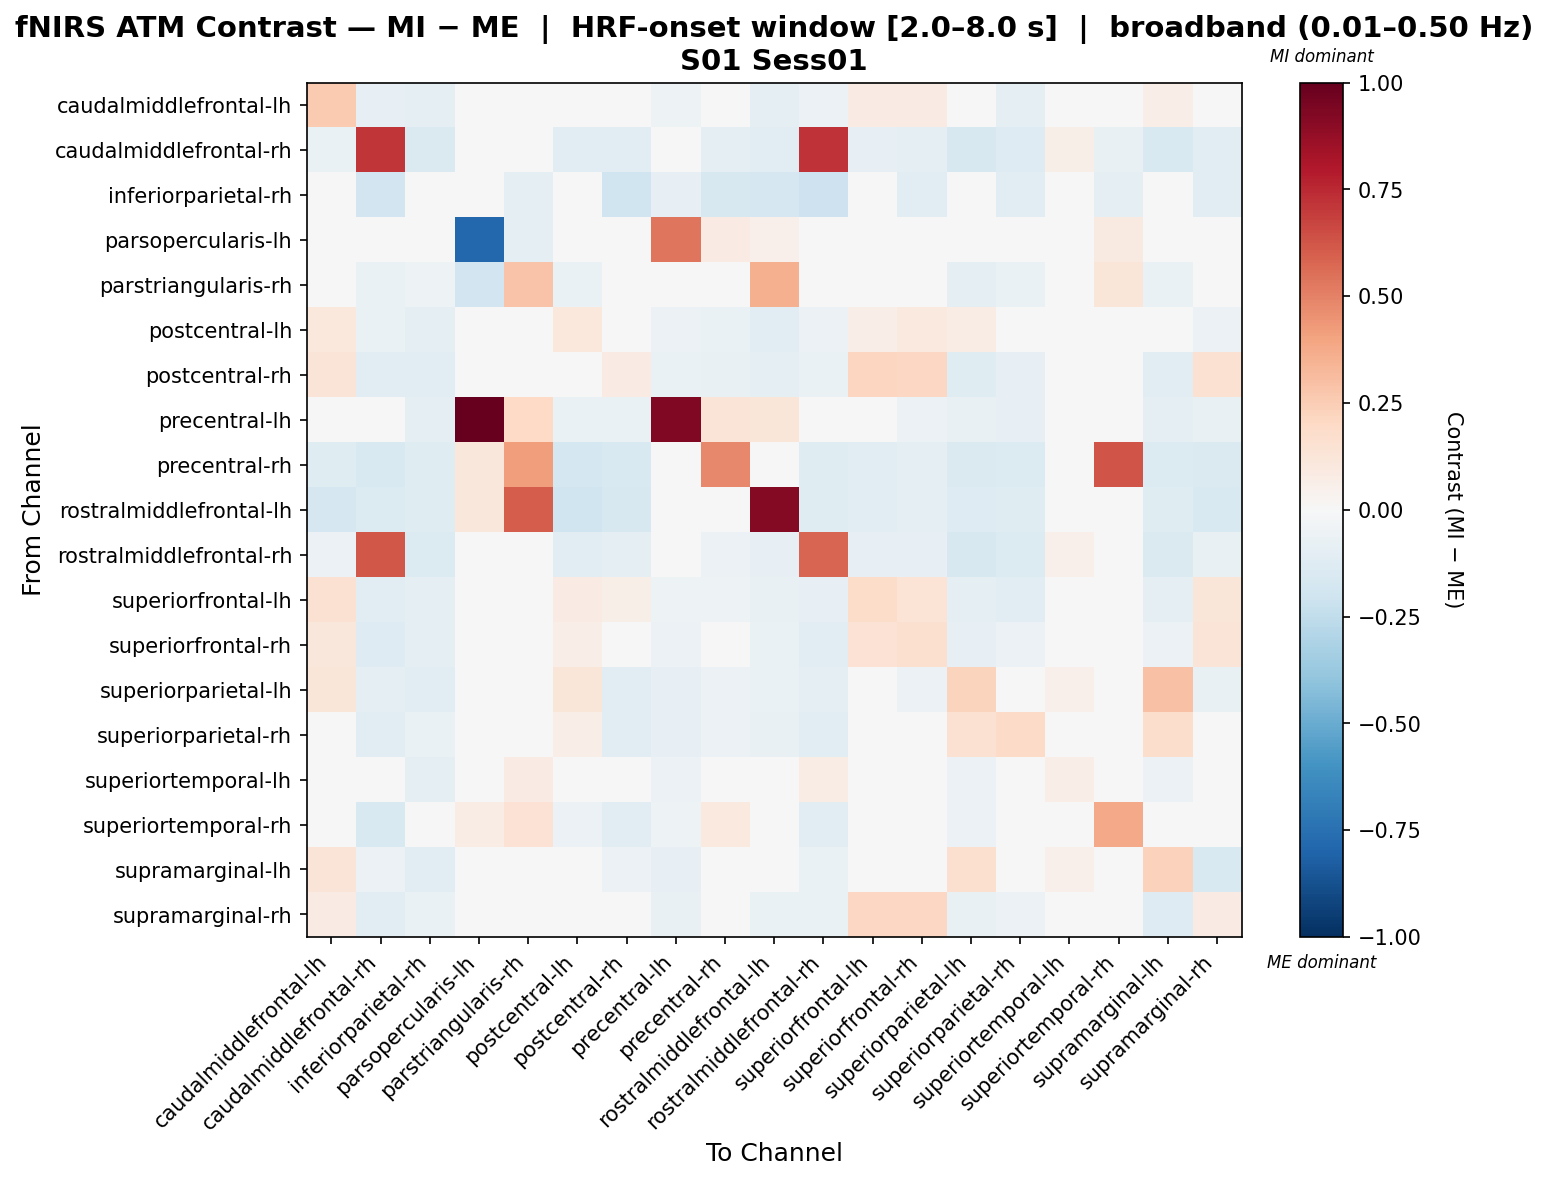

Source data for this figure (header and first rows):
, caudalmiddlefrontal-lh, caudalmiddlefrontal-rh, inferiorparietal-rh, parsopercularis-lh, parstriangularis-rh, postcentral-lh, postcentral-rh, precentral-lh, precentral-rh, rostralmiddlefrontal-lh, rostralmiddlefrontal-rh, superiorfrontal-lh, superiorfrontal-rh, superiorparietal-lh, superiorparietal-rh, superiortemporal-lh, superiortemporal-rh, supramarginal-lh, supramarginal-rh
caudalmiddlefrontal-lh, 0.2622, -0.08231, -0.08842, 0.0365, 0.04084, -0.01286, -0.032, -0.05091, -0.04712, -0.09403, -0.05721, 0.08084, 0.08197, -0.0006512, -0.08967, 0.02473, 0.004396, 0.06404, -0.04039
caudalmiddlefrontal-rh, -0.06975, 0.7127, -0.1465, 0.0, -0.0284, -0.1114, -0.1026, -0.02315, -0.09081, -0.1114, 0.7209, -0.08327, -0.09793, -0.1613, -0.129, 0.05916, -0.07784, -0.1495, -0.1097
inferiorparietal-rh, 0.01453, -0.1947, -0.04939, 0.0, -0.0981, 0.002932, -0.2025, -0.08312, -0.16, -0.1696, -0.2044, 0.004865, -0.1036, 0.01066, -0.1075, -0.04446, -0.0883, 0.006798, -0.1036
parsopercularis-lh, 0.03507, 0.0, 0.0, -0.7825, -0.09127, 0.0, 0.0, 0.5314, 0.07937, 0.05254, 0.008768, 0.008768, 0.04384, 0.0, 0.0, 0.0, 0.08768, 0.0, 0.02631
parstriangularis-rh, -0.02591, -0.06638, -0.05118, -0.1879, 0.2887, -0.06638, -0.0439, 0.001842, -0.00649, 0.356, -0.0394, -0.0394, -0.02141, -0.08887, -0.06638, 0.03598, 0.1188, -0.06731, -0.03041
postcentral-lh, 0.1071, -0.06277, -0.08755, 0.0, 0.0152, 0.1055, -0.02215, -0.05717, -0.06928, -0.1044, -0.0619, 0.06992, 0.1004, 0.07354, 0.009728, 0.02859, -0.02671, 0.04215, -0.06024
postcentral-rh, 0.1279, -0.1063, -0.1121, 0.01531, 0.02068, 0.02034, 0.08292, -0.06852, -0.07295, -0.09832, -0.06567, 0.2163, 0.208, -0.1222, -0.08514, 0.01488, -0.009668, -0.1151, 0.1497
precentral-lh, -0.03424, -0.04253, -0.08598, 1.0, 0.1961, -0.06791, -0.06694, 0.9265, 0.1293, 0.1174, -0.03521, -0.04608, -0.0606, -0.07597, -0.08329, -0.01852, -0.01852, -0.08964, -0.07426
precentral-rh, -0.1228, -0.1521, -0.1226, 0.112, 0.42, -0.1792, -0.1522, 0.01208, 0.4831, -0.02874, -0.1206, -0.1025, -0.1003, -0.1474, -0.134, -0.01642, 0.6313, -0.1362, -0.1432
rostralmiddlefrontal-lh, -0.1701, -0.1363, -0.1189, 0.11, 0.6087, -0.2015, -0.1592, 0.01906, -0.005698, 0.9217, -0.1179, -0.1024, -0.09562, -0.1263, -0.123, 0.001858, -0.03103, -0.1191, -0.1543
rostralmiddlefrontal-rh, -0.05746, 0.6231, -0.1402, 0.01818, 0.003703, -0.1155, -0.0868, -0.03324, -0.0552, -0.07881, 0.5842, -0.08011, -0.08187, -0.1578, -0.1354, 0.05228, -0.04019, -0.1432, -0.07564
superiorfrontal-lh, 0.1517, -0.1067, -0.1012, 0.02004, 0.00448, 0.08063, 0.05762, -0.05155, -0.05347, -0.07492, -0.08329, 0.1844, 0.1343, -0.09285, -0.1036, 0.02503, -0.01995, -0.09395, 0.1233
superiorfrontal-rh, 0.1136, -0.1296, -0.09115, 0.04275, 0.01367, 0.06791, 0.03108, -0.05732, -0.04562, -0.06262, -0.1094, 0.1407, 0.1593, -0.07914, -0.05991, 0.01253, -0.01055, -0.06208, 0.1258
superiorparietal-lh, 0.1205, -0.09397, -0.1136, 0.0, -0.0004281, 0.1202, -0.1071, -0.08231, -0.06216, -0.06403, -0.1014, -0.0409, -0.06118, 0.2241, 0.01748, 0.05342, -0.02505, 0.2943, -0.07772
superiorparietal-rh, -0.004655, -0.1059, -0.0693, 0.0, -0.0009582, 0.0661, -0.104, -0.08031, -0.06206, -0.07079, -0.1057, -0.01338, 0.02771, 0.1546, 0.1929, 0.0453, -0.01383, 0.1795, -0.0352
superiortemporal-lh, 0.04103, 0.02859, -0.0893, 0.0, 0.08309, -0.01651, -0.01307, -0.05794, -0.009637, 0.01784, 0.07346, 0.02836, 0.009899, -0.0616, -0.01887, 0.06315, 0.0006667, -0.05923, -0.01994
superiortemporal-rh, 0.02711, -0.1507, -0.0425, 0.07719, 0.1428, -0.05553, -0.1114, -0.05332, 0.09849, -0.03359, -0.1121, 0.005375, 0.01233, -0.05831, -0.04029, -0.02631, 0.3755, -0.04371, -0.01114
supramarginal-lh, 0.1266, -0.06017, -0.1136, 0.0, 0.03468, 0.008972, -0.06072, -0.08233, -0.02796, -0.03333, -0.06554, -0.03376, -0.01762, 0.1581, 0.02797, 0.05157, 0.00371, 0.233, -0.1495
supramarginal-rh, 0.07926, -0.1017, -0.06967, 0.03397, 0.04323, -0.0153, 0.04342, -0.07181, -0.04757, -0.06981, -0.06604, 0.2088, 0.2077, -0.07688, -0.0614, 0.008244, 0.005202, -0.1319, 0.0823
